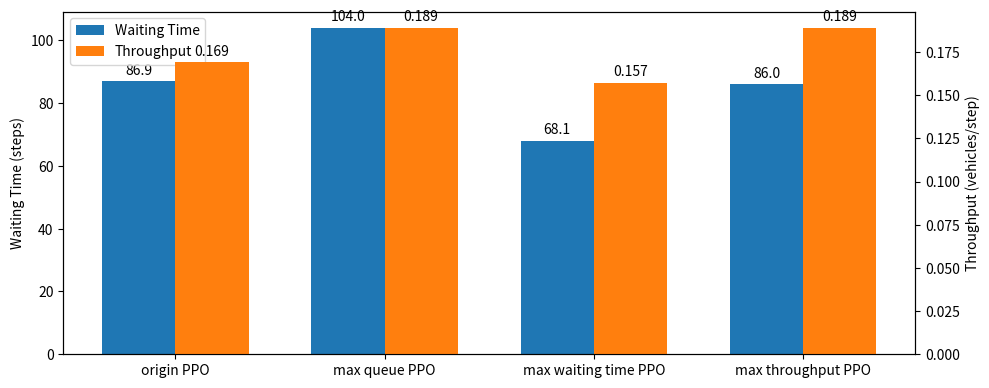

This figure's Python source:
import matplotlib.pyplot as plt
import numpy as np

# ----- Your data -----
delays = [1, 2, 3, 4]  
waiting_times = [86.9, 104, 68.1, 86]   
throughputs   = [0.169, 0.189, 0.157, 0.189]  

# ----- Bar positions -----
x = np.arange(len(delays))          # [0, 1, 2, 3]
bar_width = 0.35

fig, ax1 = plt.subplots(figsize=(10, 4))

# Waiting time bars (left axis) – BLUE
bars_wait = ax1.bar(
    x - bar_width / 2,
    waiting_times,
    bar_width,
    label="Waiting Time",      # used in legend
    color="tab:blue"
)
ax1.set_ylabel("Waiting Time (steps)")

# Throughput bars (right axis) – ORANGE
ax2 = ax1.twinx()
bars_through = ax2.bar(
    x + bar_width / 2,
    throughputs,
    bar_width,
    label="Throughput",        # used in legend
    color="tab:orange"
)
ax2.set_ylabel("Throughput (vehicles/step)")

# X-axis labels
ax1.set_xticks(x)
ax1.set_xticklabels([
    "origin PPO",
    "max queue PPO",
    "max waiting time PPO",
    "max throughput PPO"
])

# ----- Add value labels on top of bars -----
ax1.bar_label(bars_wait, fmt="%.1f", padding=3)
ax2.bar_label(bars_through, fmt="%.3f", padding=3)

# ----- Legend with colored bars -----
# collect handles from both axes and show as one legend
handles1, labels1 = ax1.get_legend_handles_labels()
handles2, labels2 = ax2.get_legend_handles_labels()
ax1.legend(
    handles1 + handles2,
    labels1 + labels2,
    loc="upper left"   # change position if you like
)

fig.tight_layout()
plt.show()
